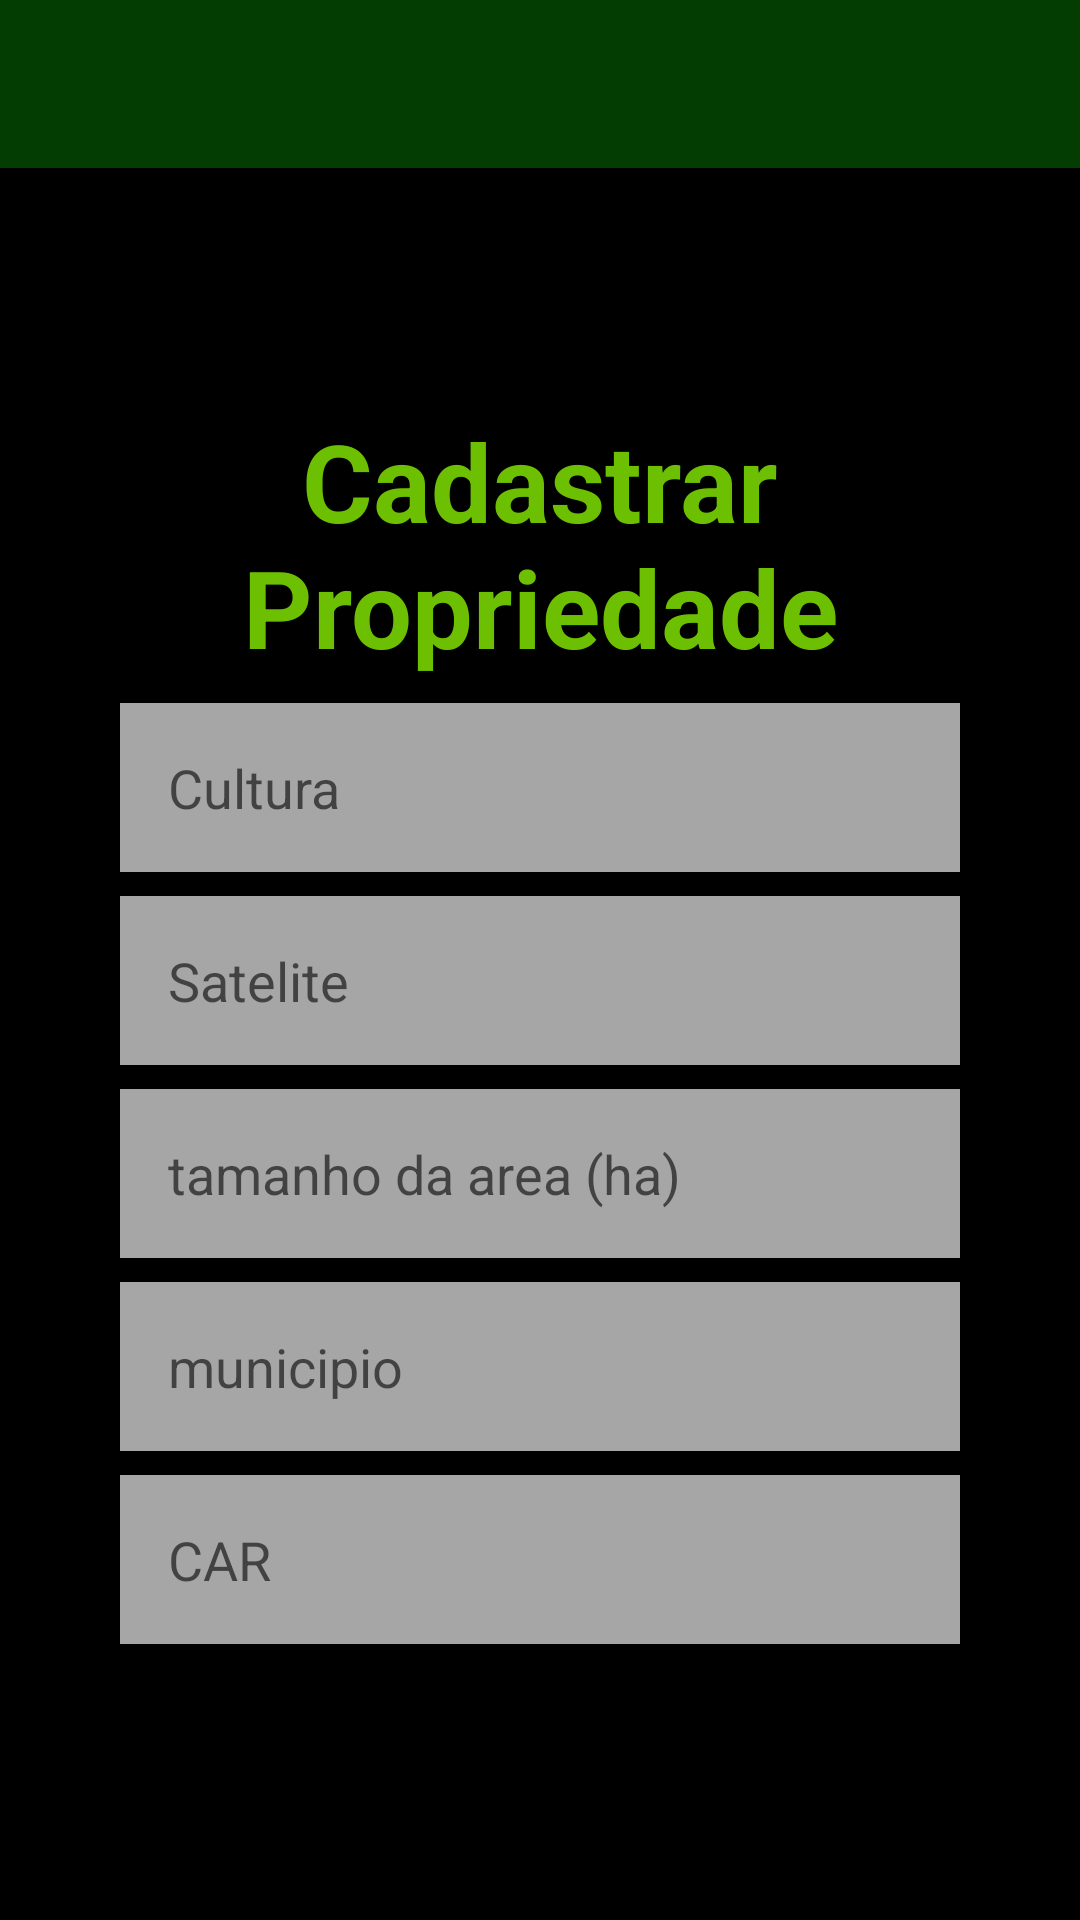

Produce the Android XML layout that renders to this screen, including the resource entries it uses.
<!-- AndroidManifest.xml: application theme Theme.TerraMapa -->
<!-- res/layout/activity_act_cad_propriedades.xml -->
<?xml version="1.0" encoding="utf-8"?>
<LinearLayout xmlns:android="http://schemas.android.com/apk/res/android"
    xmlns:app="http://schemas.android.com/apk/res-auto"
    xmlns:tools="http://schemas.android.com/tools"
    android:layout_width="match_parent"
    android:layout_height="match_parent"
    android:orientation="vertical"
    android:background="@color/black"
    tools:context=".actCadPropriedades">

    <com.google.android.material.appbar.AppBarLayout
        android:layout_width="match_parent"
        android:layout_height="wrap_content"
        android:theme="@style/Theme.TerraMapa.AppBarOverlay">

        <androidx.appcompat.widget.Toolbar
            android:id="@+id/toolbar"
            android:layout_width="match_parent"
            android:layout_height="?attr/actionBarSize"
            android:background="@color/darkgreen"
            app:popupTheme="@style/Theme.TerraMapa.PopupOverlay" />

    </com.google.android.material.appbar.AppBarLayout>

    

    <TextView
        android:id="@+id/nome"
        android:layout_width="match_parent"
        android:layout_height="wrap_content"
        android:text="Cadastrar Propriedade"
        android:textSize="36sp"
        android:textColor="#6dbf02"
        android:textStyle="bold"
        android:gravity="center"
        android:layout_marginTop="80dp"/>

    <EditText
        android:layout_width="match_parent"
        android:layout_height="wrap_content"
        android:layout_marginStart="40dp"
        android:layout_marginTop="8dp"
        android:layout_marginEnd="40dp"
        android:background="#a6a6a6"
        android:hint="Cultura"
        android:padding="16dp"/>

    <EditText
        android:layout_width="match_parent"
        android:layout_height="wrap_content"
        android:layout_marginStart="40dp"
        android:layout_marginTop="8dp"
        android:layout_marginEnd="40dp"
        android:background="#a6a6a6"
        android:hint="Satelite"
        android:padding="16dp"/>

    <EditText
        android:layout_width="match_parent"
        android:layout_height="wrap_content"
        android:layout_marginStart="40dp"
        android:layout_marginTop="8dp"
        android:layout_marginEnd="40dp"
        android:background="#a6a6a6"
        android:hint="tamanho da area (ha)"
        android:padding="16dp"/>

    <EditText
        android:layout_width="match_parent"
        android:layout_height="wrap_content"
        android:layout_marginStart="40dp"
        android:layout_marginTop="8dp"
        android:layout_marginEnd="40dp"
        android:background="#a6a6a6"
        android:hint="municipio"
        android:padding="16dp"/>

    <EditText
        android:layout_width="match_parent"
        android:layout_height="wrap_content"
        android:layout_marginStart="40dp"
        android:layout_marginTop="8dp"
        android:layout_marginEnd="40dp"
        android:background="#a6a6a6"
        android:hint="CAR"
        android:padding="16dp"/>

    <Button
        android:layout_width="match_parent"
        android:layout_height="wrap_content"
        android:text="Cadastrar"
        android:textColor="#FFFFFFFF"
        android:textSize="20sp"
        android:textStyle="bold"
        android:layout_marginEnd="40dp"
        android:layout_marginTop="80dp"
        android:layout_marginStart="40dp"
        android:backgroundTint="@color/darkgreen"
        android:backgroundTintMode="add"
        />

</LinearLayout>
<!-- res/layout/content_act_cad_propriedades.xml (included above) -->
<?xml version="1.0" encoding="utf-8"?>
<androidx.constraintlayout.widget.ConstraintLayout xmlns:android="http://schemas.android.com/apk/res/android"
    xmlns:app="http://schemas.android.com/apk/res-auto"
    android:layout_width="match_parent"
    android:layout_height="match_parent"
    app:layout_behavior="@string/appbar_scrolling_view_behavior">

    <fragment
        android:id="@+id/nav_host_fragment_content_act_cad_propriedades"
        android:name="androidx.navigation.fragment.NavHostFragment"
        android:layout_width="0dp"
        android:layout_height="0dp"
        app:defaultNavHost="true"
        app:layout_constraintBottom_toBottomOf="parent"
        app:layout_constraintEnd_toEndOf="parent"
        app:layout_constraintStart_toStartOf="parent"
        app:layout_constraintTop_toTopOf="parent"
        app:navGraph="@navigation/nav_graph3" />
</androidx.constraintlayout.widget.ConstraintLayout>
<!-- resources referenced by this layout -->
<resources>
  <color name="black">#FF000000</color>
  <color name="darkgreen">#033d01</color>
  <style name="Theme.TerraMapa.AppBarOverlay" parent="ThemeOverlay.AppCompat.Dark.ActionBar" />
  <style name="Theme.TerraMapa.PopupOverlay" parent="ThemeOverlay.AppCompat.Light" />
  <style name="Theme.TerraMapa" parent="Theme.MaterialComponents.DayNight.DarkActionBar">
          
          <item name="colorPrimary">@color/purple_500</item>
          <item name="colorPrimaryVariant">@color/purple_700</item>
          <item name="colorOnPrimary">@color/white</item>
          
          <item name="colorSecondary">@color/teal_200</item>
          <item name="colorSecondaryVariant">@color/teal_700</item>
          <item name="colorOnSecondary">@color/black</item>
          
          <item name="android:statusBarColor">?attr/colorPrimaryVariant</item>
          <item name="colorOnTertiary">@color/darkgreen</item>
          
      </style>
  <color name="purple_500">#FF6200EE</color>
  <color name="purple_700">#FF3700B3</color>
  <color name="white">#FFFFFFFF</color>
  <color name="teal_200">#FF03DAC5</color>
  <color name="teal_700">#FF018786</color>
</resources>
